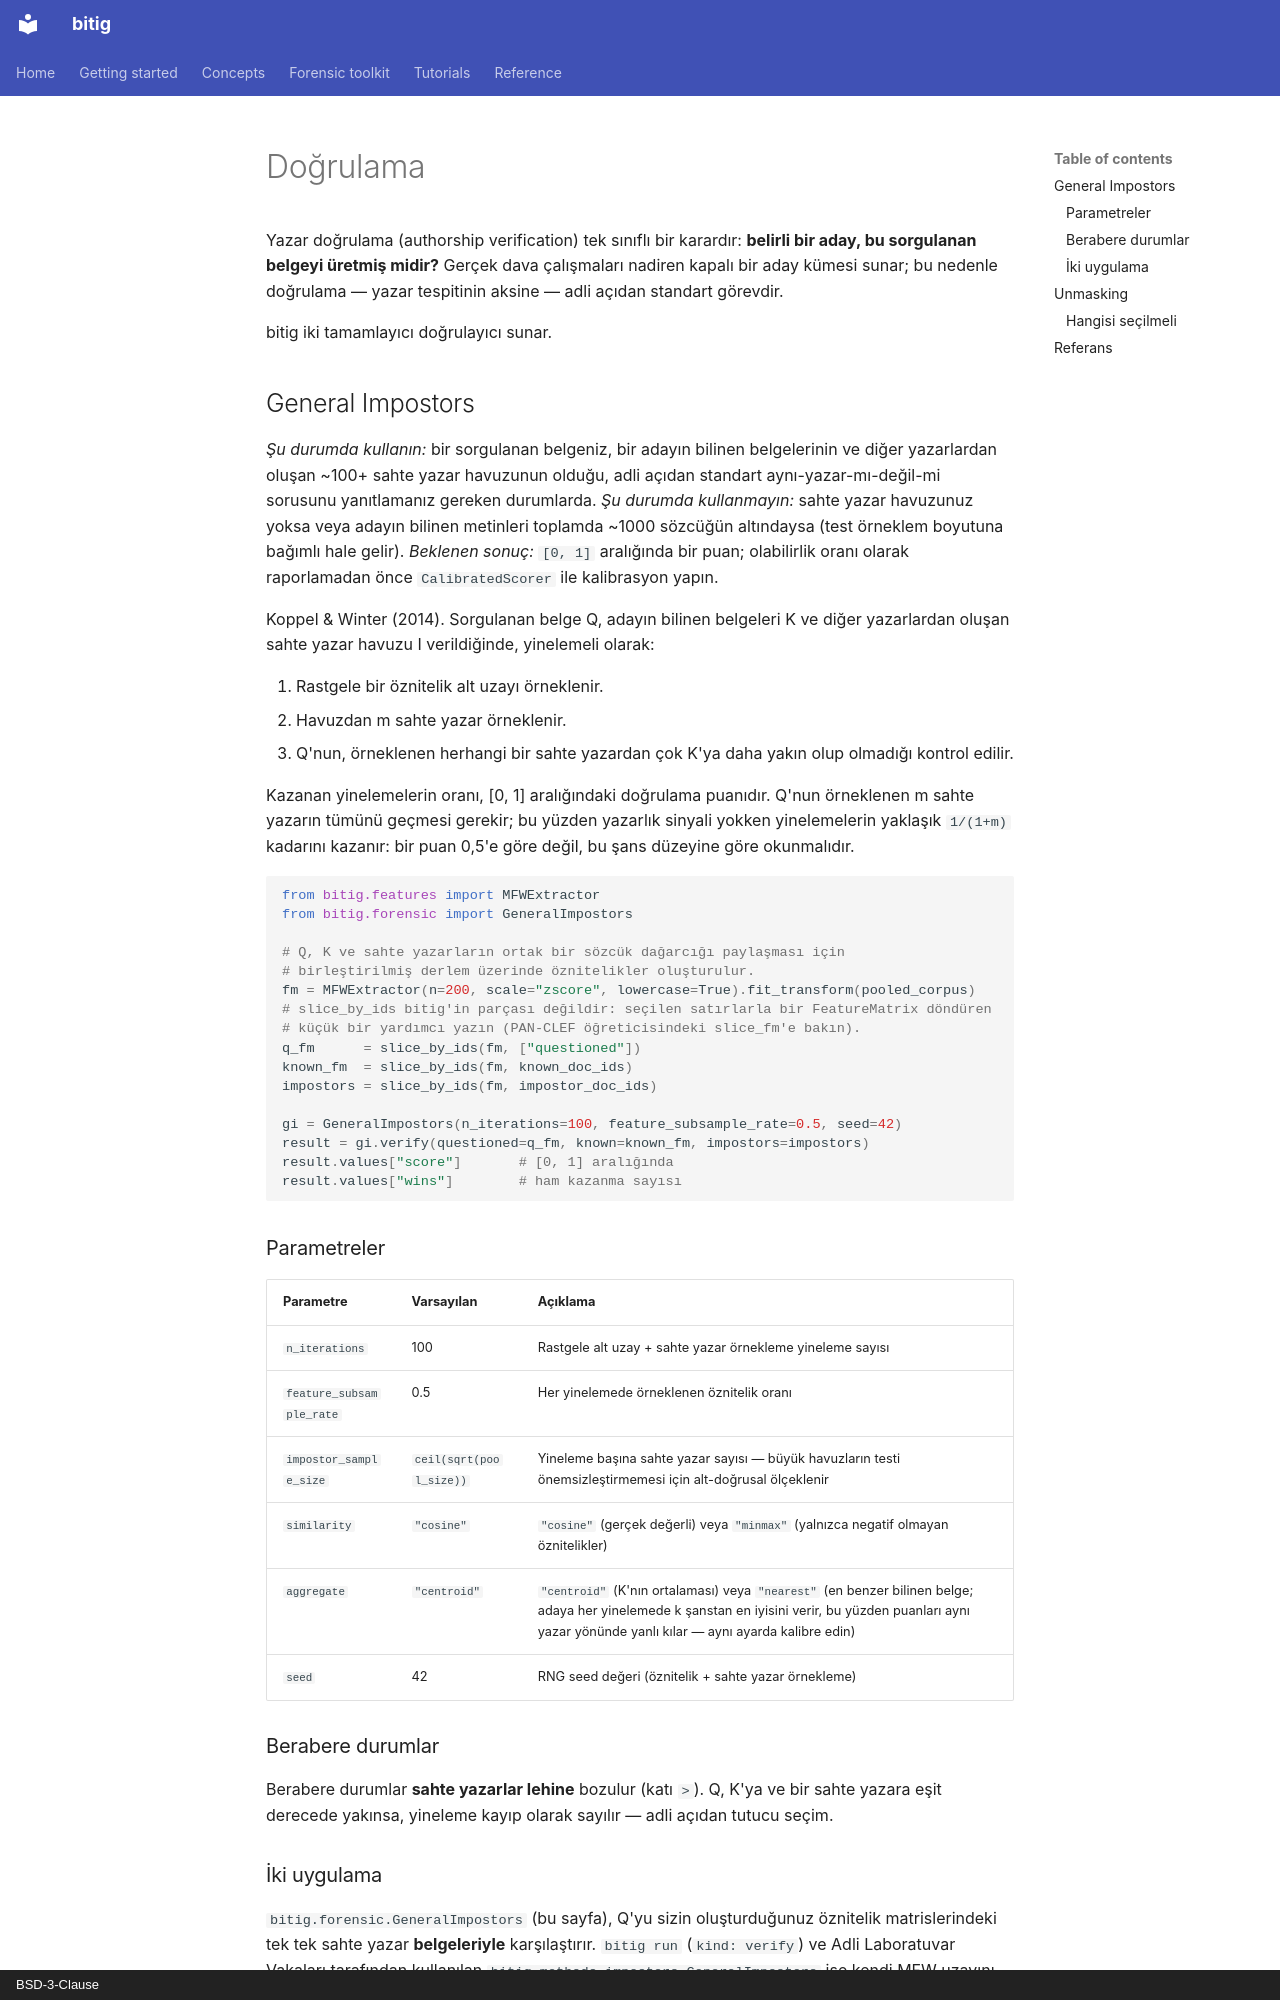

repository: fatihbozdag/bitig · page: forensic/verification.tr/index.html · generator: mkdocs · copyright: BSD-3-Clause

# Doğrulama

Yazar doğrulama (authorship verification) tek sınıflı bir karardır: **belirli bir aday, bu sorgulanan belgeyi üretmiş midir?** Gerçek dava çalışmaları nadiren kapalı bir aday kümesi sunar; bu nedenle doğrulama — yazar tespitinin aksine — adli açıdan standart görevdir.

bitig iki tamamlayıcı doğrulayıcı sunar.

## General Impostors

*Şu durumda kullanın:* bir sorgulanan belgeniz, bir adayın bilinen belgelerinin ve diğer yazarlardan oluşan ~100+ sahte yazar havuzunun olduğu, adli açıdan standart aynı-yazar-mı-değil-mi sorusunu yanıtlamanız gereken durumlarda.
*Şu durumda kullanmayın:* sahte yazar havuzunuz yoksa veya adayın bilinen metinleri toplamda ~1000 sözcüğün altındaysa (test örneklem boyutuna bağımlı hale gelir).
*Beklenen sonuç:* `[0, 1]` aralığında bir puan; olabilirlik oranı olarak raporlamadan önce `CalibratedScorer` ile kalibrasyon yapın.

Koppel & Winter (2014). Sorgulanan belge Q, adayın bilinen belgeleri K ve diğer yazarlardan oluşan sahte yazar havuzu I verildiğinde, yinelemeli olarak:

1. Rastgele bir öznitelik alt uzayı örneklenir.
2. Havuzdan m sahte yazar örneklenir.
3. Q'nun, örneklenen herhangi bir sahte yazardan çok K'ya daha yakın olup olmadığı kontrol edilir.

Kazanan yinelemelerin oranı, [0, 1] aralığındaki doğrulama puanıdır. Q'nun örneklenen m sahte yazarın tümünü geçmesi gerekir; bu yüzden yazarlık sinyali yokken yinelemelerin yaklaşık `1/(1+m)` kadarını kazanır: bir puan 0,5'e göre değil, bu şans düzeyine göre okunmalıdır.

```python
from bitig.features import MFWExtractor
from bitig.forensic import GeneralImpostors

# Q, K ve sahte yazarların ortak bir sözcük dağarcığı paylaşması için
# birleştirilmiş derlem üzerinde öznitelikler oluşturulur.
fm = MFWExtractor(n=200, scale="zscore", lowercase=True).fit_transform(pooled_corpus)
# slice_by_ids bitig'in parçası değildir: seçilen satırlarla bir FeatureMatrix döndüren
# küçük bir yardımcı yazın (PAN-CLEF öğreticisindeki slice_fm'e bakın).
q_fm      = slice_by_ids(fm, ["questioned"])
known_fm  = slice_by_ids(fm, known_doc_ids)
impostors = slice_by_ids(fm, impostor_doc_ids)

gi = GeneralImpostors(n_iterations=100, feature_subsample_rate=0.5, seed=42)
result = gi.verify(questioned=q_fm, known=known_fm, impostors=impostors)
result.values["score"]       # [0, 1] aralığında
result.values["wins"]        # ham kazanma sayısı
```

### Parametreler

| Parametre | Varsayılan | Açıklama |
|---|---|---|
| `n_iterations` | 100 | Rastgele alt uzay + sahte yazar örnekleme yineleme sayısı |
| `feature_subsample_rate` | 0.5 | Her yinelemede örneklenen öznitelik oranı |
| `impostor_sample_size` | `ceil(sqrt(pool_size))` | Yineleme başına sahte yazar sayısı — büyük havuzların testi önemsizleştirmemesi için alt-doğrusal ölçeklenir |
| `similarity` | `"cosine"` | `"cosine"` (gerçek değerli) veya `"minmax"` (yalnızca negatif olmayan öznitelikler) |
| `aggregate` | `"centroid"` | `"centroid"` (K'nın ortalaması) veya `"nearest"` (en benzer bilinen belge; adaya her yinelemede k şanstan en iyisini verir, bu yüzden puanları aynı yazar yönünde yanlı kılar — aynı ayarda kalibre edin) |
| `seed` | 42 | RNG seed değeri (öznitelik + sahte yazar örnekleme) |

### Berabere durumlar

Berabere durumlar **sahte yazarlar lehine** bozulur (katı `>`). Q, K'ya ve bir sahte yazara eşit derecede yakınsa, yineleme kayıp olarak sayılır — adli açıdan tutucu seçim.
